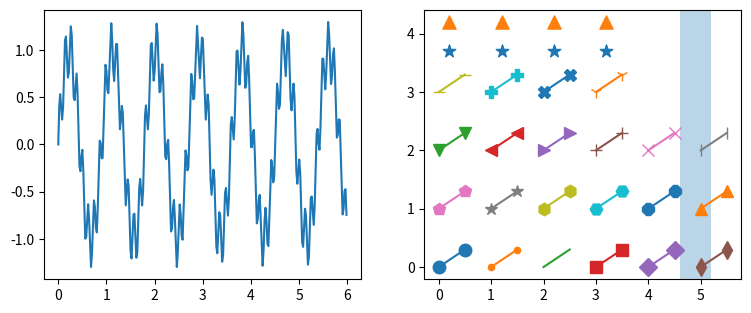

Reproduce this figure in Python.
# Written by calculate-plot 0.1.0: this script draws the same figure with Matplotlib 3.11.2.
import locale

import matplotlib.pyplot as plt

# Text is shaped for the language of the locale: this is the one the figure was made with.
try:
    locale.setlocale(locale.LC_CTYPE, "C.UTF-8")
except locale.Error:
    locale.setlocale(locale.LC_CTYPE, "C")

plt.rcParams.update({
    'path.simplify_threshold': 0.5,
})
fig, axs = plt.subplots(1, 2, figsize=(9.0, 3.5))
axs[0].plot([0.0, 0.02, 0.04, 0.06, 0.08, 0.1, 0.12, 0.14, 0.16, 0.18, 0.2, 0.22, 0.24, 0.26, 0.28, 0.3, 0.32, 0.34, 0.36, 0.38, 0.4, 0.42, 0.44, 0.46, 0.48, 0.5, 0.52, 0.54, 0.56, 0.58, 0.6, 0.62, 0.64, 0.66, 0.68, 0.7, 0.72, 0.74, 0.76, 0.78, 0.8, 0.82, 0.84, 0.86, 0.88, 0.9, 0.92, 0.94, 0.96, 0.98, 1.0, 1.02, 1.04, 1.06, 1.08, 1.1, 1.12, 1.14, 1.16, 1.18, 1.2, 1.22, 1.24, 1.26, 1.28, 1.3, 1.32, 1.34, 1.36, 1.38, 1.4, 1.42, 1.44, 1.46, 1.48, 1.5, 1.52, 1.54, 1.56, 1.58, 1.6, 1.62, 1.64, 1.66, 1.68, 1.7, 1.72, 1.74, 1.76, 1.78, 1.8, 1.82, 1.84, 1.86, 1.88, 1.9, 1.92, 1.94, 1.96, 1.98, 2.0, 2.02, 2.04, 2.06, 2.08, 2.1, 2.12, 2.14, 2.16, 2.18, 2.2, 2.22, 2.24, 2.26, 2.28, 2.3, 2.32, 2.34, 2.36, 2.38, 2.4, 2.42, 2.44, 2.46, 2.48, 2.5, 2.52, 2.54, 2.56, 2.58, 2.6, 2.62, 2.64, 2.66, 2.68, 2.7, 2.72, 2.74, 2.76, 2.78, 2.8, 2.82, 2.84, 2.86, 2.88, 2.9, 2.92, 2.94, 2.96, 2.98, 3.0, 3.02, 3.04, 3.06, 3.08, 3.1, 3.12, 3.14, 3.16, 3.18, 3.2, 3.22, 3.24, 3.26, 3.28, 3.3, 3.32, 3.34, 3.36, 3.38, 3.4, 3.42, 3.44, 3.46, 3.48, 3.5, 3.52, 3.54, 3.56, 3.58, 3.6, 3.62, 3.64, 3.66, 3.68, 3.7, 3.72, 3.74, 3.76, 3.78, 3.8, 3.82, 3.84, 3.86, 3.88, 3.9, 3.92, 3.94, 3.96, 3.98, 4.0, 4.02, 4.04, 4.06, 4.08, 4.1, 4.12, 4.14, 4.16, 4.18, 4.2, 4.22, 4.24, 4.26, 4.28, 4.3, 4.32, 4.34, 4.36, 4.38, 4.4, 4.42, 4.44, 4.46, 4.48, 4.5, 4.52, 4.54, 4.56, 4.58, 4.6, 4.62, 4.64, 4.66, 4.68, 4.7, 4.72, 4.74, 4.76, 4.78, 4.8, 4.82, 4.84, 4.86, 4.88, 4.9, 4.92, 4.94, 4.96, 4.98, 5.0, 5.02, 5.04, 5.06, 5.08, 5.1, 5.12, 5.14, 5.16, 5.18, 5.2, 5.22, 5.24, 5.26, 5.28, 5.3, 5.32, 5.34, 5.36, 5.38, 5.4, 5.42, 5.44, 5.46, 5.48, 5.5, 5.52, 5.54, 5.56, 5.58, 5.6, 5.62, 5.64, 5.66, 5.68, 5.7, 5.72, 5.74, 5.76, 5.78, 5.8, 5.82, 5.84, 5.86, 5.88, 5.9, 5.92, 5.94, 5.96, 5.98], [0.0, 0.40125, 0.532238, 0.396241, 0.264041, 0.394537, 0.767665, 1.102687, 1.14321, 0.9176, 0.708617, 0.763345, 1.039951, 1.250176, 1.154116, 0.805952, 0.499428, 0.468786, 0.650854, 0.751479, 0.548337, 0.120543, -0.229708, -0.28342, -0.125941, -0.056976, -0.281493, -0.697564, -0.998065, -0.982322, -0.759166, -0.633866, -0.794558, -1.118742, -1.297698, -1.151625, -0.813391, -0.593021, -0.661479, -0.876957, -0.931247, -0.666527, -0.238701, 0.039734, 0.016694, -0.146616, -0.143188, 0.163208, 0.596025, 0.843745, 0.775764, 0.573507, 0.542771, 0.799187, 1.148367, 1.283293, 1.097189, 0.792068, 0.671987, 0.832382, 1.06304, 1.063895, 0.753031, 0.352007, 0.16125, 0.255083, 0.408112, 0.328168, -0.042364, -0.464923, -0.645897, -0.534063, -0.370332, -0.439, -0.774836, -1.125485, -1.207661, -0.995265, -0.744933, -0.732915, -0.972278, -1.199534, -1.144359, -0.806677, -0.457845, -0.364698, -0.518535, -0.646045, -0.490974, -0.078543, 0.307724, 0.413132, 0.269436, 0.15965, 0.32607, 0.720039, 1.049314, 1.074646, 0.852453, 0.675533, 0.772465, 1.07301, 1.279349, 1.170343, 0.827797, 0.553412, 0.561319, 0.760479, 0.849374, 0.62615, 0.197135, -0.129469, -0.156099, 0.004879, 0.048766, -0.207245, -0.634497, -0.921784, -0.891026, -0.677052, -0.587746, -0.787566, -1.127995, -1.298272, -1.14234, -0.818026, -0.635728, -0.741527, -0.96864, -1.009064, -0.729915, -0.311065, -0.063328, -0.113026, -0.275339, -0.245862, 0.085507, 0.51927, 0.747542, 0.666135, 0.47854, 0.485551, 0.775646, 1.132664, 1.255209, 1.063506, 0.780063, 0.70169, 0.895948, 1.132326, 1.118512, 0.800196, 0.417935, 0.262896, 0.381162, 0.528821, 0.423714, 0.036441, -0.376905, -0.533799, -0.411352, -0.267022, -0.372838, -0.734877, -1.084821, -1.152252, -0.93938, -0.717393, -0.748184, -1.015945, -1.243022, -1.173823, -0.836558, -0.515237, -0.460521, -0.635012, -0.753305, -0.575842, -0.156121, 0.211488, 0.29003, 0.139476, 0.052673, 0.253261, 0.664416, 0.984872, 0.994568, 0.777497, 0.634008, 0.772241, 1.094145, 1.294871, 1.173929, 0.840048, 0.60032, 0.646941, 0.861775, 0.938495, 0.697427, 0.271202, -0.028598, -0.02753, 0.135971, 0.154794, -0.130164, -0.564615, -0.835922, -0.790122, -0.586899, -0.53414, -0.771234, -1.12491, -1.285012, -1.120551, -0.812971, -0.670407, -0.812812, -1.049843, -1.076313, -0.785403, -0.379417, -0.164837, -0.241146, -0.401472, -0.346589, 0.006548, 0.437192, 0.643714, 0.549236, 0.377593, 0.422025, 0.743107, 1.104751, 1.213747, 1.017999, 0.758623, 0.72266, 0.949218, 1.189451, 1.161275, 0.838451, 0.47848, 0.360791, 0.502829, 0.64423, 0.515236, 0.114906, -0.285323, -0.416418, -0.284029, -0.15998, -0.301724, -0.686605, -1.032625, -1.084539, -0.87285, -0.680997, -0.754292, -1.048187, -1.27322, -1.190703, -0.856892, -0.56603, -0.550472, -0.744434, -0.852836, -0.654847, -0.23178, 0.113659, 0.164275, 0.007753, -0.055707, 0.176987, 0.601499, 0.910113, 0.903827, 0.693503, 0.584495, 0.762731, 1.103191, 1.296586, 1.164777, 0.842494, 0.639607, 0.724744, 0.953668, 1.017845, 0.7613, 0.341834, 0.071755, 0.100897, 0.265924, 0.259913, -0.051187, -0.488776, -0.741453, -0.680683, -0.489658, -0.473656, -0.745816])
axs[1].plot([0, 0.5], [0, 0.3], marker='o', markersize=9)
axs[1].plot([1, 1.5], [0, 0.3], marker='.', markersize=9)
axs[1].plot([2, 2.5], [0, 0.3], marker=',', markersize=9)
axs[1].plot([3, 3.5], [0, 0.3], marker='s', markersize=9)
axs[1].plot([4, 4.5], [0, 0.3], marker='D', markersize=9)
axs[1].plot([5, 5.5], [0, 0.3], marker='d', markersize=9)
axs[1].plot([0, 0.5], [1, 1.3], marker='p', markersize=9)
axs[1].plot([1, 1.5], [1, 1.3], marker='*', markersize=9)
axs[1].plot([2, 2.5], [1, 1.3], marker='h', markersize=9)
axs[1].plot([3, 3.5], [1, 1.3], marker='H', markersize=9)
axs[1].plot([4, 4.5], [1, 1.3], marker='8', markersize=9)
axs[1].plot([5, 5.5], [1, 1.3], marker='^', markersize=9)
axs[1].plot([0, 0.5], [2, 2.3], marker='v', markersize=9)
axs[1].plot([1, 1.5], [2, 2.3], marker='<', markersize=9)
axs[1].plot([2, 2.5], [2, 2.3], marker='>', markersize=9)
axs[1].plot([3, 3.5], [2, 2.3], marker='+', markersize=9)
axs[1].plot([4, 4.5], [2, 2.3], marker='x', markersize=9)
axs[1].plot([5, 5.5], [2, 2.3], marker='|', markersize=9)
axs[1].plot([0, 0.5], [3, 3.3], marker='_', markersize=9)
axs[1].plot([1, 1.5], [3, 3.3], marker='P', markersize=9)
axs[1].plot([2, 2.5], [3, 3.3], marker='X', markersize=9)
axs[1].plot([3, 3.5], [3, 3.3], marker='1', markersize=9)
axs[1].scatter([0.2, 1.2, 2.2, 3.2], [3.7, 3.7, 3.7, 3.7], marker='*', s=90)
axs[1].scatter([0.2, 1.2, 2.2, 3.2], [4.2, 4.2, 4.2, 4.2], marker='^', s=90)
axs[1].axvspan(4.6, 5.2, alpha=0.3)

if __name__ == "__main__":
    plt.show()
